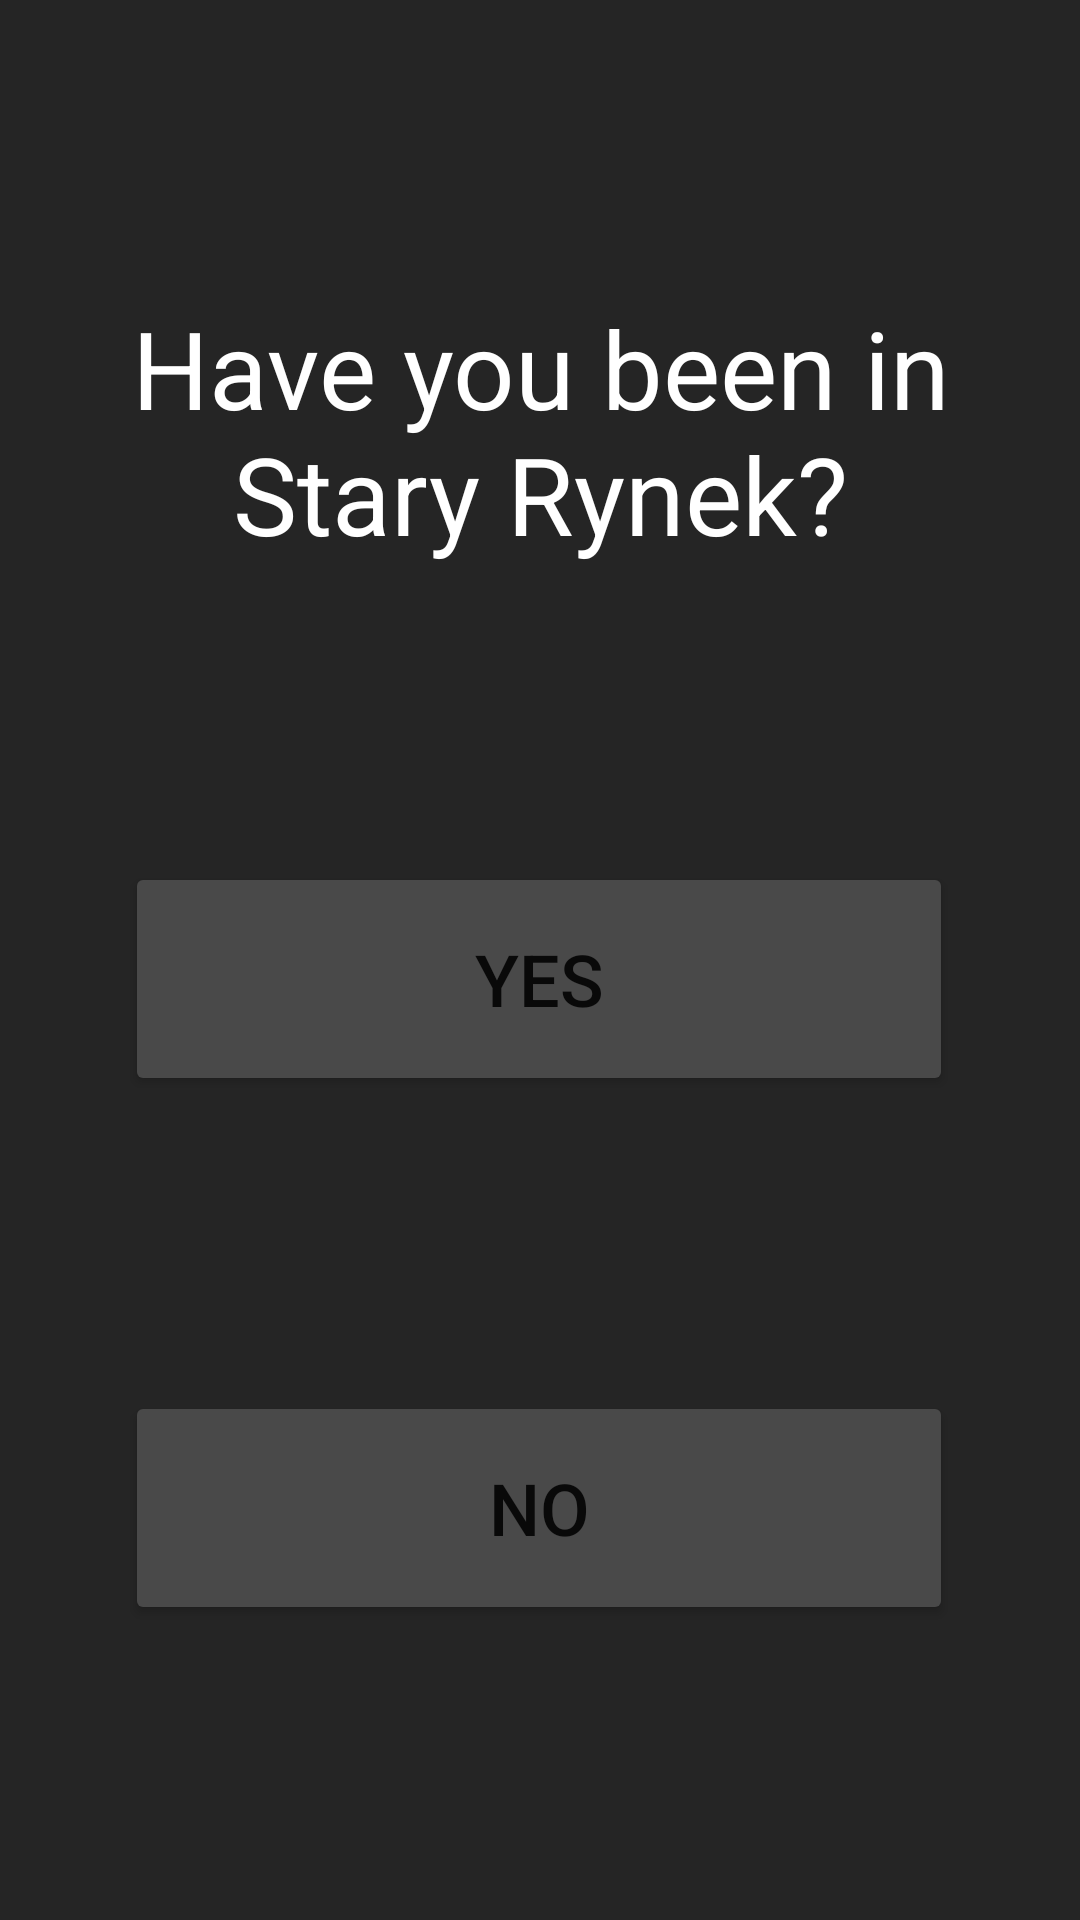

Reconstruct the res/layout file that produces this screen, plus the resources it refers to.
<!-- AndroidManifest.xml: application theme Theme.AndroidApplicationUAM -->
<!-- res/layout/activity_main.xml -->
<?xml version="1.0" encoding="utf-8"?>
<androidx.constraintlayout.widget.ConstraintLayout xmlns:android="http://schemas.android.com/apk/res/android"
    xmlns:app="http://schemas.android.com/apk/res-auto"
    xmlns:tools="http://schemas.android.com/tools"
    android:layout_width="match_parent"
    android:layout_height="match_parent"
    android:background="#252525"
    tools:context=".MainActivity">

    <Button
        android:id="@+id/BotonYes"
        android:layout_width="276dp"
        android:layout_height="78dp"
        android:backgroundTint="#494949"
        android:text="@string/BotonYes"
        android:textSize="24sp"
        app:layout_constraintBottom_toTopOf="@+id/BotonNo"
        app:layout_constraintEnd_toEndOf="parent"
        app:layout_constraintHorizontal_bias="0.496"
        app:layout_constraintStart_toStartOf="parent"
        app:layout_constraintTop_toBottomOf="@+id/textView" />

    <TextView
        android:id="@+id/textView"
        android:layout_width="wrap_content"
        android:layout_height="wrap_content"
        android:text="@string/textView"
        android:textAlignment="center"
        android:textAppearance="@style/TextAppearance.AppCompat.Large"
        android:textColor="#FFFFFF"
        android:textSize="36sp"
        app:layout_constraintBottom_toTopOf="@+id/BotonYes"
        app:layout_constraintEnd_toEndOf="parent"
        app:layout_constraintHorizontal_bias="0.0"
        app:layout_constraintStart_toStartOf="parent"
        app:layout_constraintTop_toTopOf="parent" />

    <Button
        android:id="@+id/BotonNo"
        android:layout_width="276dp"
        android:layout_height="78dp"
        android:backgroundTint="#494949"
        android:text="@string/BotonNo"
        android:textSize="24sp"
        app:layout_constraintBottom_toBottomOf="parent"
        app:layout_constraintEnd_toEndOf="parent"
        app:layout_constraintHorizontal_bias="0.496"
        app:layout_constraintStart_toStartOf="parent"
        app:layout_constraintTop_toBottomOf="@+id/BotonYes" />

</androidx.constraintlayout.widget.ConstraintLayout>
<!-- resources referenced by this layout -->
<resources>
  <string name="BotonNo">NO</string>
  <string name="BotonYes">YES</string>
  <string name="textView">Have you been in Stary Rynek?</string>
  <style name="Theme.AndroidApplicationUAM" parent="Theme.MaterialComponents.DayNight.DarkActionBar">
          
          <item name="colorPrimary">@color/purple_500</item>
          <item name="colorPrimaryVariant">@color/purple_700</item>
          <item name="colorOnPrimary">@color/black_background</item>
          
          <item name="colorSecondary">@color/teal_200</item>
          <item name="colorSecondaryVariant">@color/teal_700</item>
          <item name="colorOnSecondary">@color/white</item>
          
          <item name="android:statusBarColor" tools:targetApi="l">?attr/colorPrimaryVariant</item>
          
      </style>
  <color name="purple_500">#FF6200EE</color>
  <color name="purple_700">#FF3700B3</color>
  <color name="black_background">#252525</color>
  <color name="teal_200">#FF03DAC5</color>
  <color name="teal_700">#FF018786</color>
  <color name="white">#FFFFFFFF</color>
</resources>
